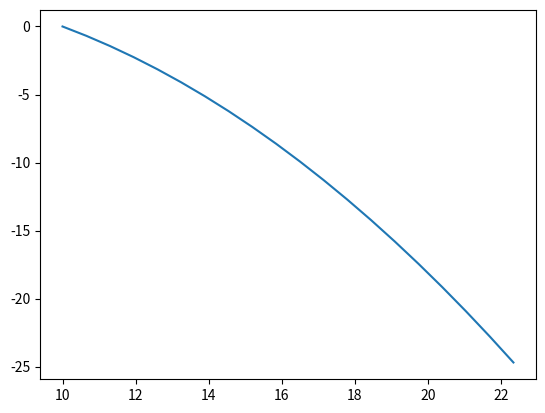

Write Python code to recreate this figure.
import numpy as np
import math 
import matplotlib.pyplot as plt

theta_initial_degrees = 135
velocity_initial = 11
gravity = 9.8
x_initial = 10

theta_initial = theta_initial_degrees*math.pi/180.0
range = pow(velocity_initial, 2)*math.sin(2*theta_initial)/gravity
print("range ", range)
x_disc = np.linspace(0.0, -range, num=20)
print("x_disc 1", x_disc)
# print("x_disc 2", x_disc*x_disc)

multiplication_term = gravity/(2*pow(velocity_initial, 2)*pow(math.cos(theta_initial), 2))
y_disc = math.tan(theta_initial)*x_disc - multiplication_term*x_disc*x_disc
# print("theta_initial ", theta_initial)
# print("math.tan(theta_initial) ", math.tan(theta_initial))

print("y_disc ", y_disc)


x_final = x_initial + x_disc
print("x_final ", x_final)

plt.plot(x_final, y_disc)
plt.show()
